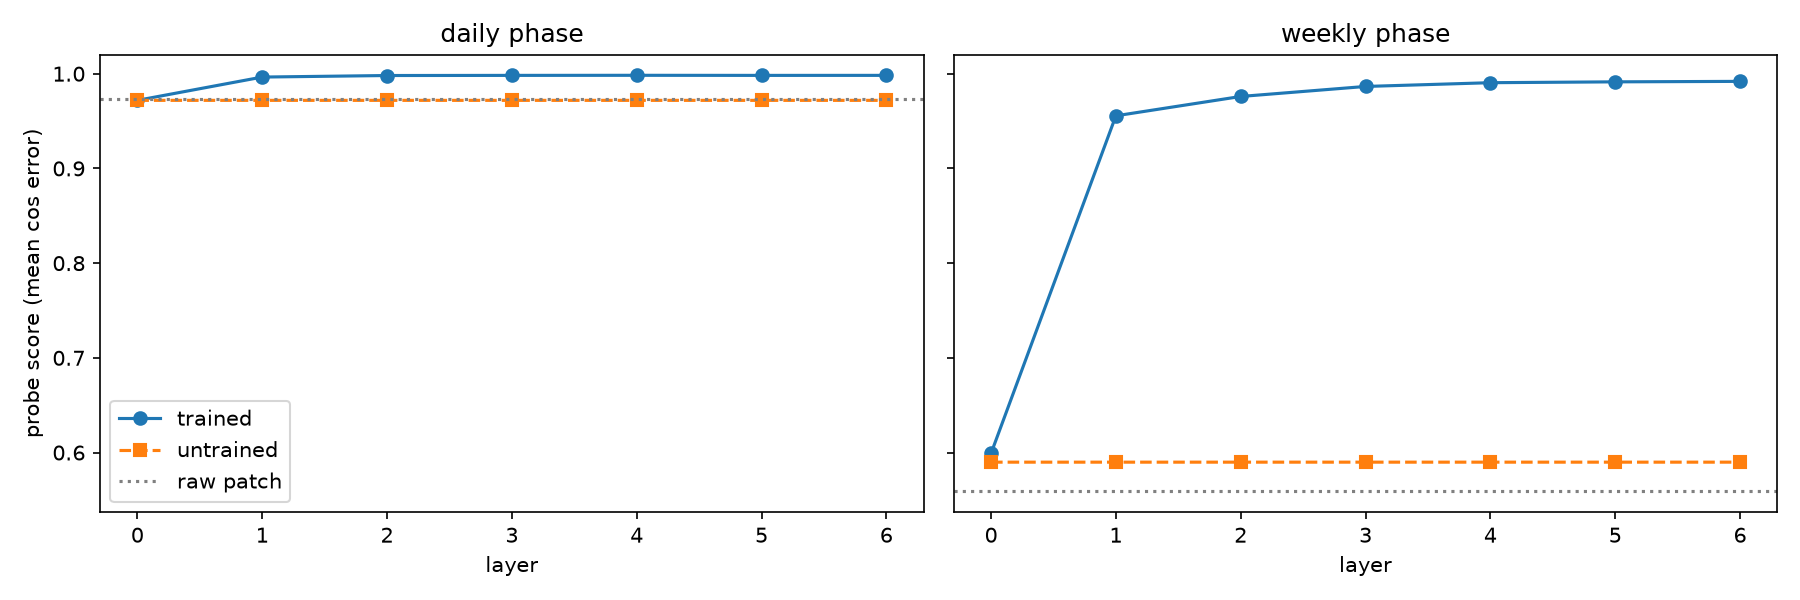

The table this chart was drawn from, first rows:
model, layer, daily, daily err h, weekly, weekly err h
baseline, raw patch, 0.973, 0.5746, 0.559, 18.53
trained, layer 0, 0.9719, 0.5869, 0.5991, 16.53
trained, layer 1, 0.9965, 0.2101, 0.9556, 3.785
trained, layer 2, 0.9981, 0.1537, 0.976, 3.14
trained, layer 3, 0.9982, 0.1506, 0.9865, 2.542
trained, layer 4, 0.9983, 0.1449, 0.9905, 2.21
trained, layer 5, 0.9982, 0.1489, 0.9914, 2.1
trained, layer 6, 0.9983, 0.1478, 0.9919, 2.048
trained, encoder out, 0.9981, 0.1603, 0.9919, 2.023
untrained, layer 0, 0.9719, 0.596, 0.5899, 17.43
untrained, layer 1, 0.9719, 0.5958, 0.5899, 17.43
untrained, layer 2, 0.9719, 0.5955, 0.5899, 17.43
untrained, layer 3, 0.9719, 0.5957, 0.5899, 17.43
untrained, layer 4, 0.9719, 0.5956, 0.5899, 17.43
untrained, layer 5, 0.9719, 0.5957, 0.5899, 17.43
untrained, layer 6, 0.9719, 0.5957, 0.5899, 17.43
untrained, encoder out, 0.9722, 0.5888, 0.5906, 17.32
